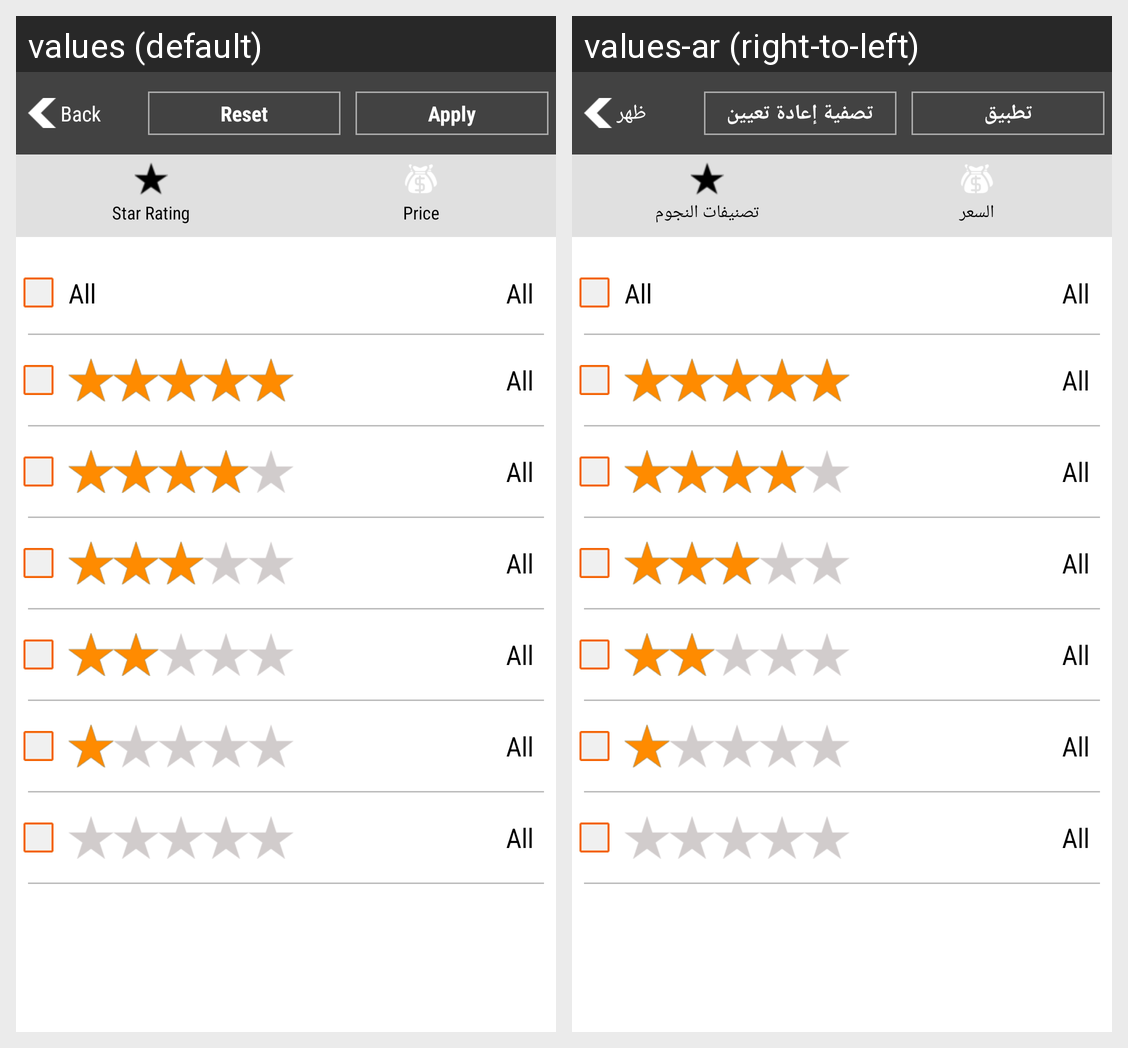

Locale-by-locale string values for the Android screen shown in this grid:
Android screen res/layout/dialog_filter_hotel.xml rendered under 2 locales, left to right: values (default), values-ar (right-to-left). Device: Nexus 5 (rendered at 1080×1920; each locale shown at half size, 540×960, under a caption strip naming it); theme AppTheme.
Strings drawn on this screen, with the default value and each locale's value (text and hints the layout hard-codes, and strings that could not be matched under every locale, appear in the picture but are not listed):

back
  values: Back
  values-ar: ظهر

reset_filter
  values: Reset
  values-ar: تصفية إعادة تعيين

apply
  values: Apply
  values-ar: تطبيق

rating
  values: Star Rating
  values-ar: تصنيفات النجوم

price
  values: Price
  values-ar: السعر

all
  values: All
  values-ar: All  [not translated; the default value is used]
